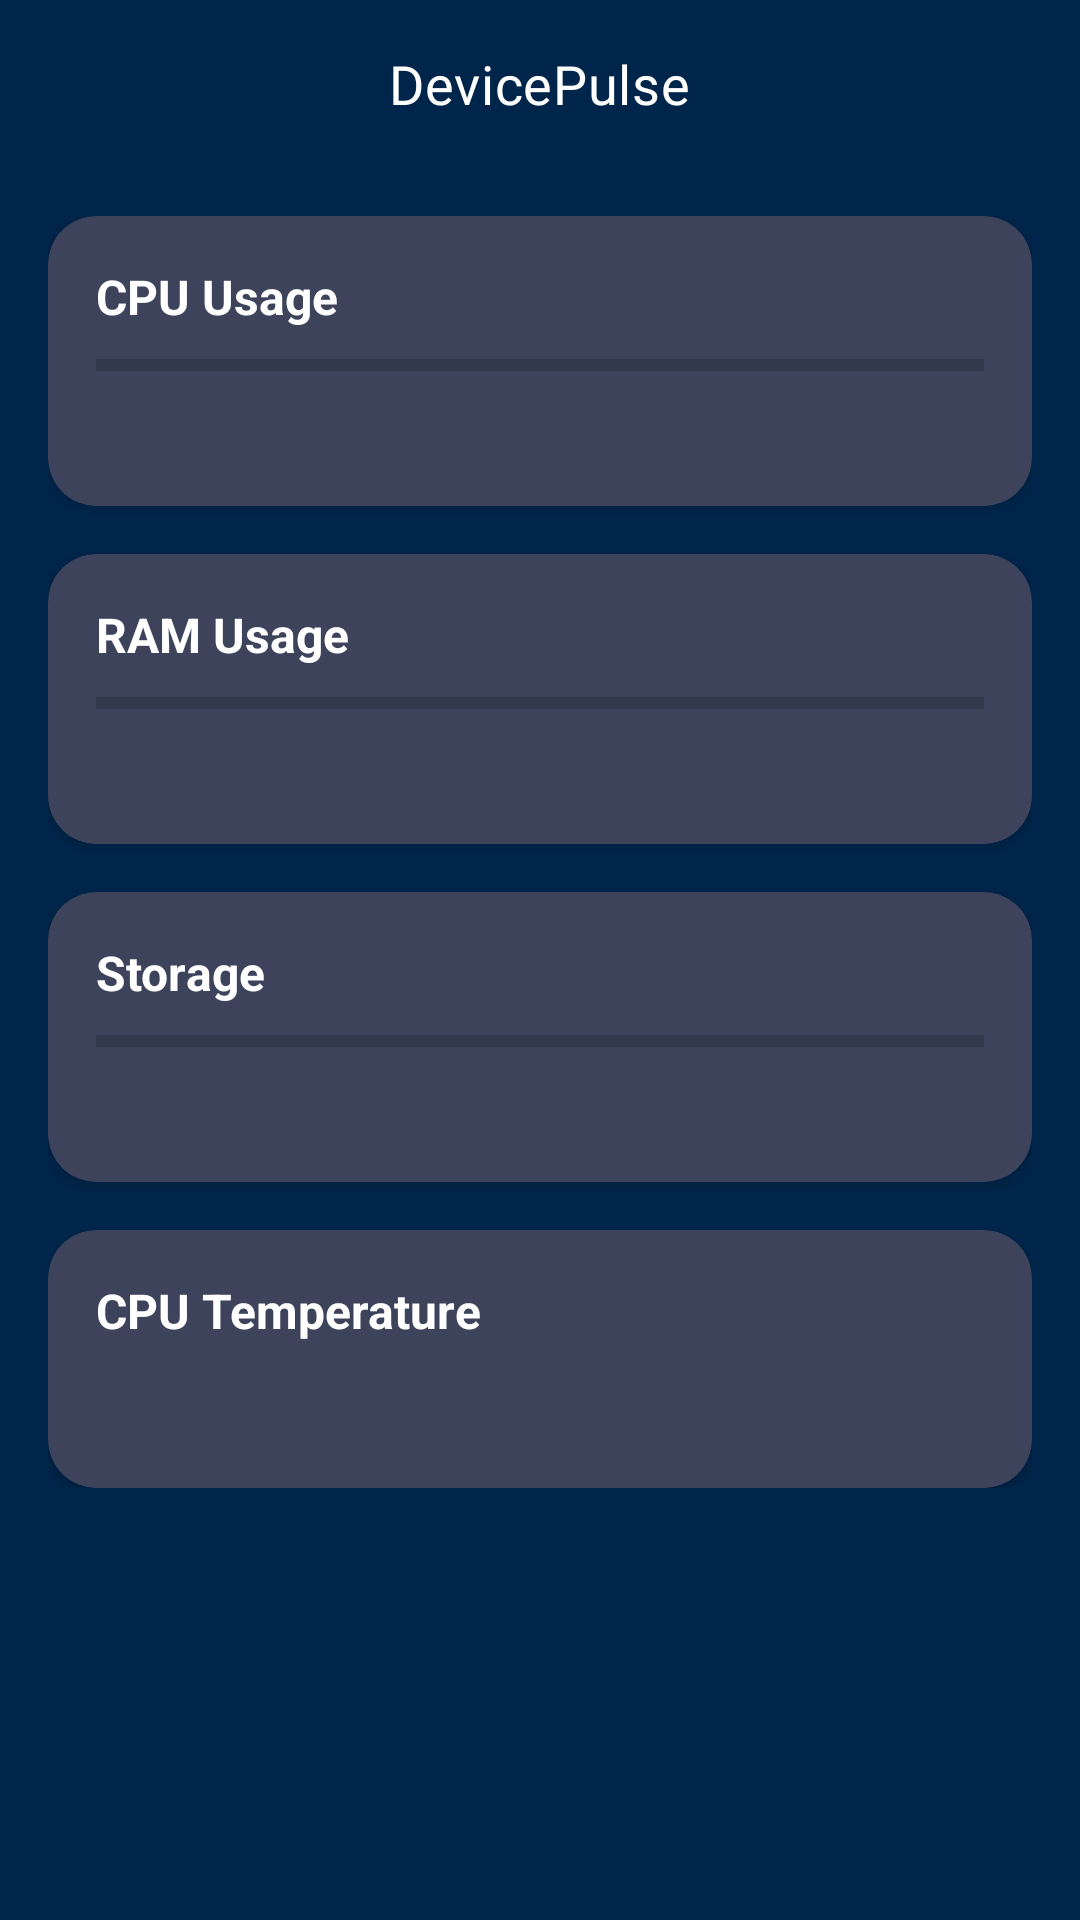

Reconstruct the res/layout file that produces this screen, plus the resources it refers to.
<!-- AndroidManifest.xml: application theme Theme.DevicePulse -->
<!-- res/layout/activity_main.xml -->
<?xml version="1.0" encoding="utf-8"?>
<ScrollView xmlns:android="http://schemas.android.com/apk/res/android"
    xmlns:app="http://schemas.android.com/apk/res-auto"
    xmlns:tools="http://schemas.android.com/tools"
    android:layout_width="match_parent"
    android:layout_height="match_parent"
    android:background="@color/background_dark">

    <LinearLayout
        android:layout_width="match_parent"
        android:layout_height="wrap_content"
        android:orientation="vertical">

        <com.google.android.material.appbar.MaterialToolbar
            android:id="@+id/toolbar"
            android:layout_width="match_parent"
            android:layout_height="wrap_content"
            android:background="@color/primary_dark"
            app:subtitleCentered="true"
            app:subtitleTextAppearance="@style/ToolbarSubTitleTextAppearance"
            app:subtitleTextColor="@color/white"
            app:title="@string/app_name"
            app:titleCentered="true"
            app:titleTextAppearance="@style/ToolbarTitleTextAppearance"
            app:titleTextColor="@color/white"
            tools:subtitle="SAMSUNG M32" />

        <LinearLayout
            android:layout_width="match_parent"
            android:layout_height="wrap_content"
            android:orientation="vertical"
            android:padding="16dp">

            
            <androidx.cardview.widget.CardView
                android:layout_width="match_parent"
                android:layout_height="wrap_content"
                android:layout_marginBottom="16dp"
                android:backgroundTint="@color/surface_card"
                app:cardCornerRadius="16dp">

                <LinearLayout
                    android:layout_width="match_parent"
                    android:layout_height="wrap_content"
                    android:orientation="vertical"
                    android:padding="16dp">

                    <TextView
                        android:layout_width="wrap_content"
                        android:layout_height="wrap_content"
                        android:text="@string/cpu_usage"
                        android:textColor="@color/text_primary"
                        android:textSize="16sp"
                        android:textStyle="bold" />

                    <ProgressBar
                        android:id="@+id/cpuProgress"
                        style="?android:attr/progressBarStyleHorizontal"
                        android:layout_width="match_parent"
                        android:layout_height="8dp"
                        android:layout_marginTop="8dp"
                        android:progressTint="@color/accent_progress" />

                    <TextView
                        android:id="@+id/cpuPercent"
                        android:layout_width="wrap_content"
                        android:layout_height="wrap_content"
                        android:layout_marginTop="8dp"
                        android:textColor="@color/text_secondary"
                        android:textSize="14sp" />
                </LinearLayout>
            </androidx.cardview.widget.CardView>

            
            <androidx.cardview.widget.CardView
                android:layout_width="match_parent"
                android:layout_height="wrap_content"
                android:layout_marginBottom="16dp"
                android:backgroundTint="@color/surface_card"
                app:cardCornerRadius="16dp">

                <LinearLayout
                    android:layout_width="match_parent"
                    android:layout_height="wrap_content"
                    android:orientation="vertical"
                    android:padding="16dp">

                    <TextView
                        android:layout_width="wrap_content"
                        android:layout_height="wrap_content"
                        android:text="@string/ram_usage"
                        android:textColor="@color/text_primary"
                        android:textSize="16sp"
                        android:textStyle="bold" />

                    <ProgressBar
                        android:id="@+id/ramProgress"
                        style="?android:attr/progressBarStyleHorizontal"
                        android:layout_width="match_parent"
                        android:layout_height="8dp"
                        android:layout_marginTop="8dp"
                        android:progressTint="@color/accent_progress" />

                    <TextView
                        android:id="@+id/ramText"
                        android:layout_width="wrap_content"
                        android:layout_height="wrap_content"
                        android:layout_marginTop="8dp"
                        android:textColor="@color/text_secondary"
                        android:textSize="14sp" />
                </LinearLayout>
            </androidx.cardview.widget.CardView>

            
            <androidx.cardview.widget.CardView
                android:layout_width="match_parent"
                android:layout_height="wrap_content"
                android:layout_marginBottom="16dp"
                android:backgroundTint="@color/surface_card"
                app:cardCornerRadius="16dp">

                <LinearLayout
                    android:layout_width="match_parent"
                    android:layout_height="wrap_content"
                    android:orientation="vertical"
                    android:padding="16dp">

                    <TextView
                        android:layout_width="wrap_content"
                        android:layout_height="wrap_content"
                        android:text="@string/storage"
                        android:textColor="@color/text_primary"
                        android:textSize="16sp"
                        android:textStyle="bold" />

                    <ProgressBar
                        android:id="@+id/storageProgress"
                        style="?android:attr/progressBarStyleHorizontal"
                        android:layout_width="match_parent"
                        android:layout_height="8dp"
                        android:layout_marginTop="8dp"
                        android:progressTint="@color/accent_progress" />

                    <TextView
                        android:id="@+id/storageText"
                        android:layout_width="wrap_content"
                        android:layout_height="wrap_content"
                        android:layout_marginTop="8dp"
                        android:textColor="@color/text_secondary"
                        android:textSize="14sp" />
                </LinearLayout>

            </androidx.cardview.widget.CardView>


            
            <androidx.cardview.widget.CardView
                android:layout_width="match_parent"
                android:layout_height="wrap_content"
                android:backgroundTint="@color/surface_card"
                app:cardCornerRadius="16dp">

                <LinearLayout
                    android:layout_width="match_parent"
                    android:layout_height="wrap_content"
                    android:orientation="vertical"
                    android:padding="16dp">

                    <TextView
                        android:layout_width="wrap_content"
                        android:layout_height="wrap_content"
                        android:text="@string/cpu_temperature"
                        android:textColor="@color/text_primary"
                        android:textSize="16sp"
                        android:textStyle="bold" />

                    <TextView
                        android:id="@+id/cpuTemp"
                        android:layout_width="wrap_content"
                        android:layout_height="wrap_content"
                        android:layout_marginTop="8dp"
                        android:textColor="@color/text_secondary"
                        android:textSize="18sp" />
                </LinearLayout>
            </androidx.cardview.widget.CardView>
        </LinearLayout>


    </LinearLayout>

</ScrollView>
<!-- resources referenced by this layout -->
<resources>
  <color name="accent_progress">#FFAC91</color>
  <color name="background_dark">#00254A</color>
  <color name="primary_dark">#00254A</color>
  <color name="surface_card">#3C435A</color>
  <color name="text_primary">#FFFFFF</color>
  <color name="text_secondary">#E8A08B</color>
  <color name="white">#FFFFFF</color>
  <string name="app_name">DevicePulse</string>
  <string name="cpu_temperature">CPU Temperature</string>
  <string name="cpu_usage">CPU Usage</string>
  <string name="ram_usage">RAM Usage</string>
  <string name="storage">Storage</string>
  <style name="ToolbarSubTitleTextAppearance" parent="TextAppearance.MaterialComponents.Headline6">
          <item name="fontFamily">@font/poppins_regular</item>
          <item name="android:fontFamily">@font/poppins_regular</item>
          <item name="android:textSize">14sp</item>
      </style>
  <style name="ToolbarTitleTextAppearance" parent="TextAppearance.MaterialComponents.Headline6">
          <item name="fontFamily">@font/poppins_regular</item>
          <item name="android:fontFamily">@font/poppins_regular</item>
          <item name="android:textSize">18sp</item>
      </style>
  <style name="Theme.DevicePulse" parent="Theme.MaterialComponents.DayNight.NoActionBar">
          
          <item name="colorPrimary">@color/primary_dark</item>
          <item name="colorPrimaryVariant">@color/primary_variant</item>
          <item name="colorOnPrimary">@color/white</item>
  
          
          <item name="colorSecondary">@color/secondary_accent</item>
          <item name="colorSecondaryVariant">@color/secondary_variant</item>
          <item name="colorOnSecondary">@color/black</item>
  
          
          <item name="android:windowBackground">@color/background_dark</item>
  
          
          <item name="android:statusBarColor">@color/primary_dark</item>
      </style>
  <color name="primary_variant">#3C435A</color>
  <color name="secondary_accent">#FFAC91</color>
  <color name="secondary_variant">#E8A08B</color>
  <color name="black">#000000</color>
</resources>
